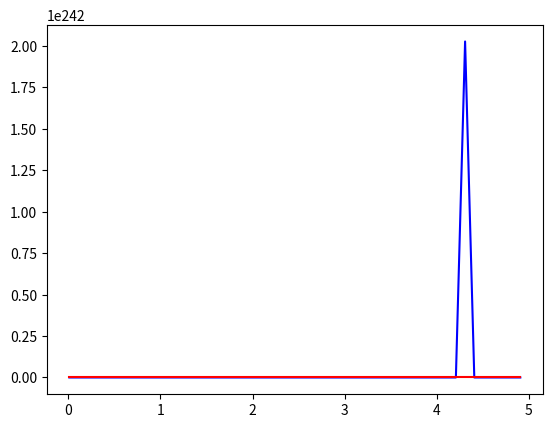

This chart was generated by the following Python code:
import numpy as np
from scipy.integrate import odeint
import matplotlib.pyplot as plt

x = np.arange(0.01, 5, 0.1)


def diff_func(z, x):
    y, w = z
    dy_dx = w
    dw_dx = (w ** 2 - ((3*y**2)/np.sqrt(x)))/y
    return dy_dx, dw_dx


y0 = 0.01
w0 = 1
z0 = y0, w0
sol = odeint(diff_func, z0, x)

plt.plot(x, sol[:, 0], 'b')
plt.plot(x, sol[:, 1], 'r')
plt.show()
